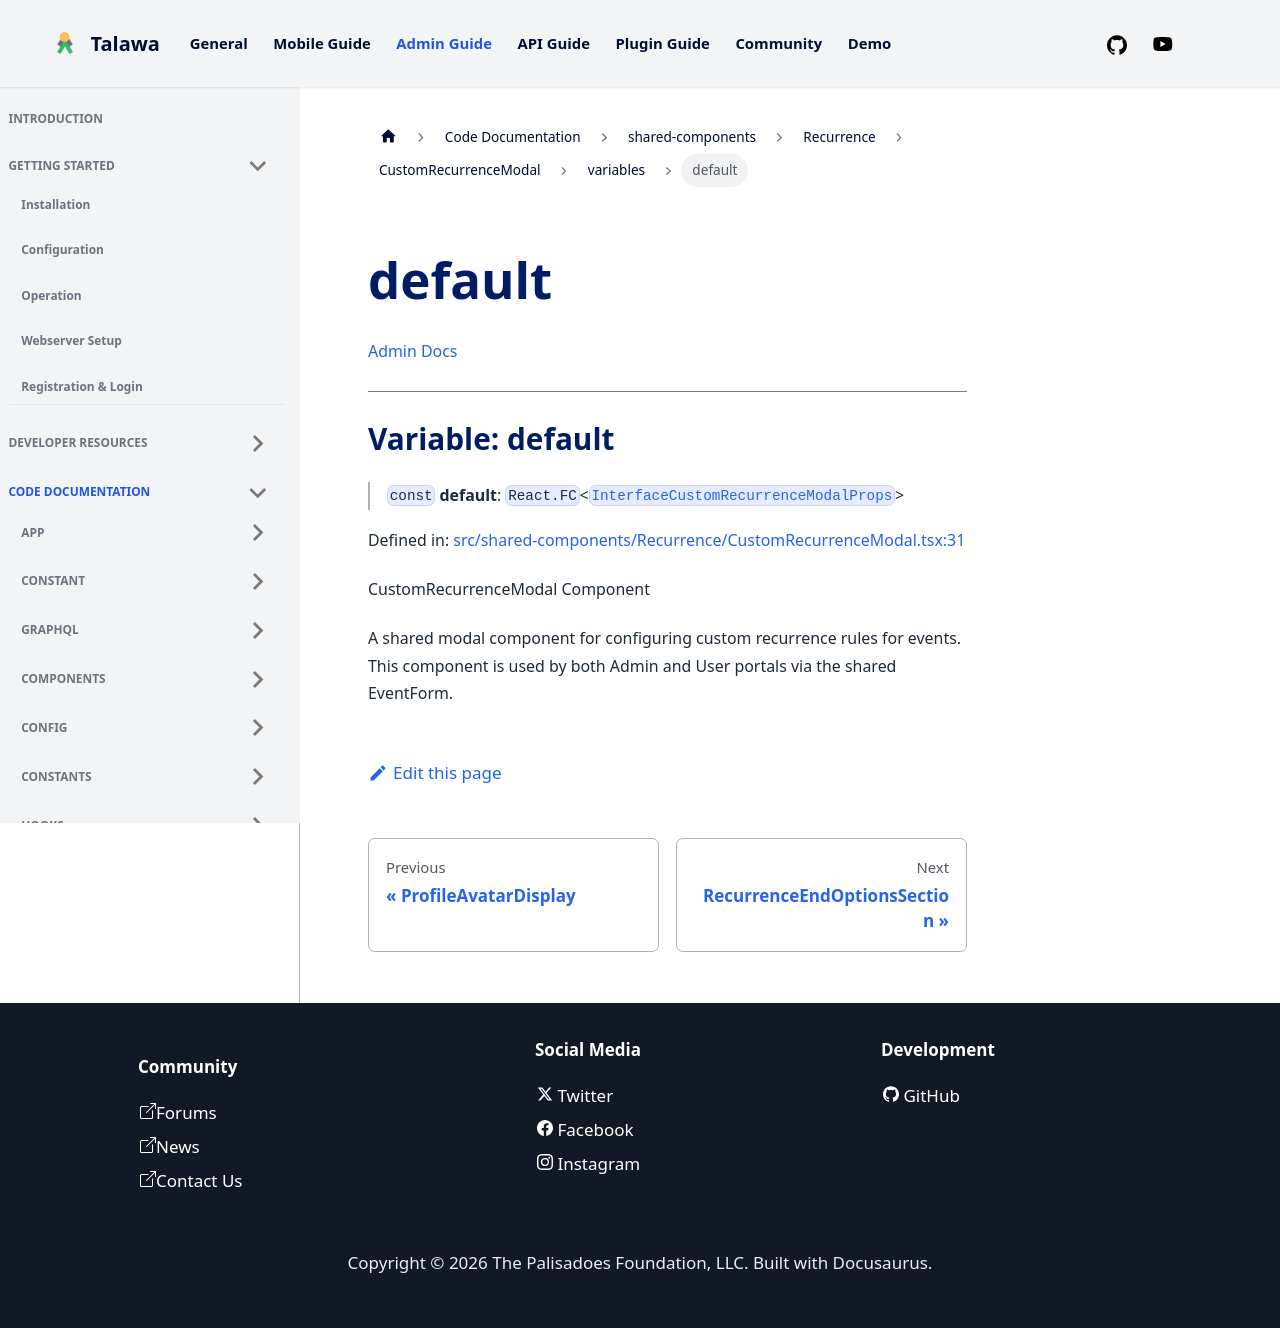

repository: PalisadoesFoundation/talawa-admin · page: docs/auto-docs/shared-components/Recurrence/CustomRecurrenceModal/variables/default/index.html · generator: docusaurus

[Admin Docs](/)

***

# Variable: default

> `const` **default**: `React.FC`\<[`InterfaceCustomRecurrenceModalProps`](../../../../types/Recurrence/interface/interfaces/InterfaceCustomRecurrenceModalProps.md)\>

Defined in: [src/shared-components/Recurrence/CustomRecurrenceModal.tsx:30](https://github.com/PalisadoesFoundation/talawa-admin/blob/main/src/shared-components/Recurrence/CustomRecurrenceModal.tsx#L30)

CustomRecurrenceModal Component

A shared modal component for configuring custom recurrence rules for events.
This component is used by both Admin and User portals via the shared EventForm.
